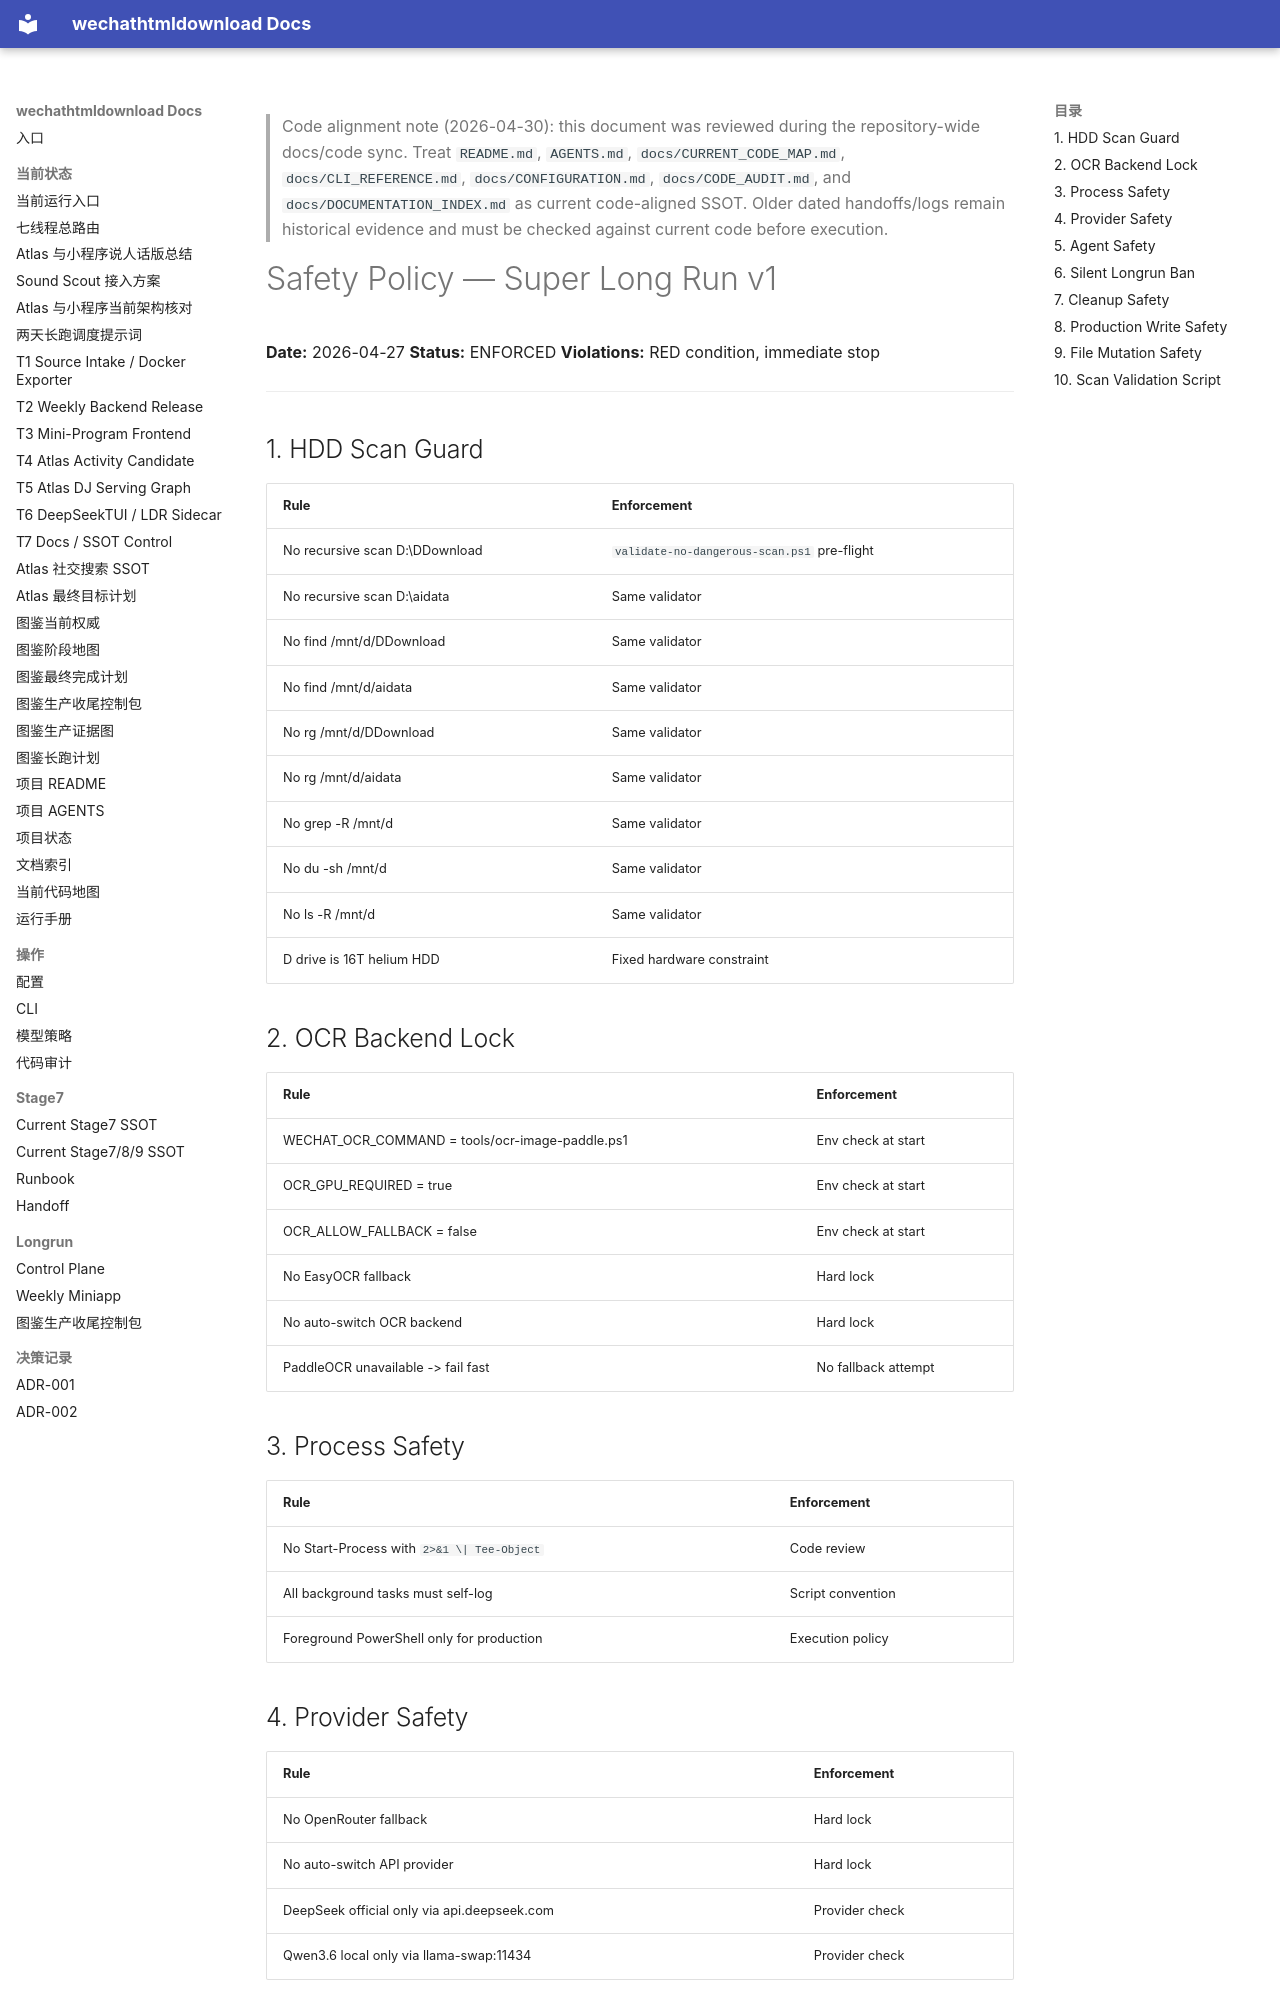

repository: yutianyu111602-glitch/wechathtmldownload · page: longrun/super-longrun-v1/05-safety-policy.html · generator: mkdocs

<!-- CODE_ALIGNMENT_2026_04_30_START -->
> Code alignment note (2026-04-30): this document was reviewed during the repository-wide docs/code sync. Treat `README.md`, `AGENTS.md`, `docs/CURRENT_CODE_MAP.md`, `docs/CLI_REFERENCE.md`, `docs/CONFIGURATION.md`, `docs/CODE_AUDIT.md`, and `docs/DOCUMENTATION_INDEX.md` as current code-aligned SSOT. Older dated handoffs/logs remain historical evidence and must be checked against current code before execution.
<!-- CODE_ALIGNMENT_2026_04_30_END -->

# Safety Policy — Super Long Run v1

**Date:** 2026-04-27
**Status:** ENFORCED
**Violations:** RED condition, immediate stop

---

## 1. HDD Scan Guard

| Rule | Enforcement |
|------|-------------|
| No recursive scan D:\DDownload | `validate-no-dangerous-scan.ps1` pre-flight |
| No recursive scan D:\aidata | Same validator |
| No find /mnt/d/DDownload | Same validator |
| No find /mnt/d/aidata | Same validator |
| No rg /mnt/d/DDownload | Same validator |
| No rg /mnt/d/aidata | Same validator |
| No grep -R /mnt/d | Same validator |
| No du -sh /mnt/d | Same validator |
| No ls -R /mnt/d | Same validator |
| D drive is 16T helium HDD | Fixed hardware constraint |

## 2. OCR Backend Lock

| Rule | Enforcement |
|------|-------------|
| WECHAT_OCR_COMMAND = tools/ocr-image-paddle.ps1 | Env check at start |
| OCR_GPU_REQUIRED = true | Env check at start |
| OCR_ALLOW_FALLBACK = false | Env check at start |
| No EasyOCR fallback | Hard lock |
| No auto-switch OCR backend | Hard lock |
| PaddleOCR unavailable -> fail fast | No fallback attempt |

## 3. Process Safety

| Rule | Enforcement |
|------|-------------|
| No Start-Process with `2>&1 \| Tee-Object` | Code review |
| All background tasks must self-log | Script convention |
| Foreground PowerShell only for production | Execution policy |
